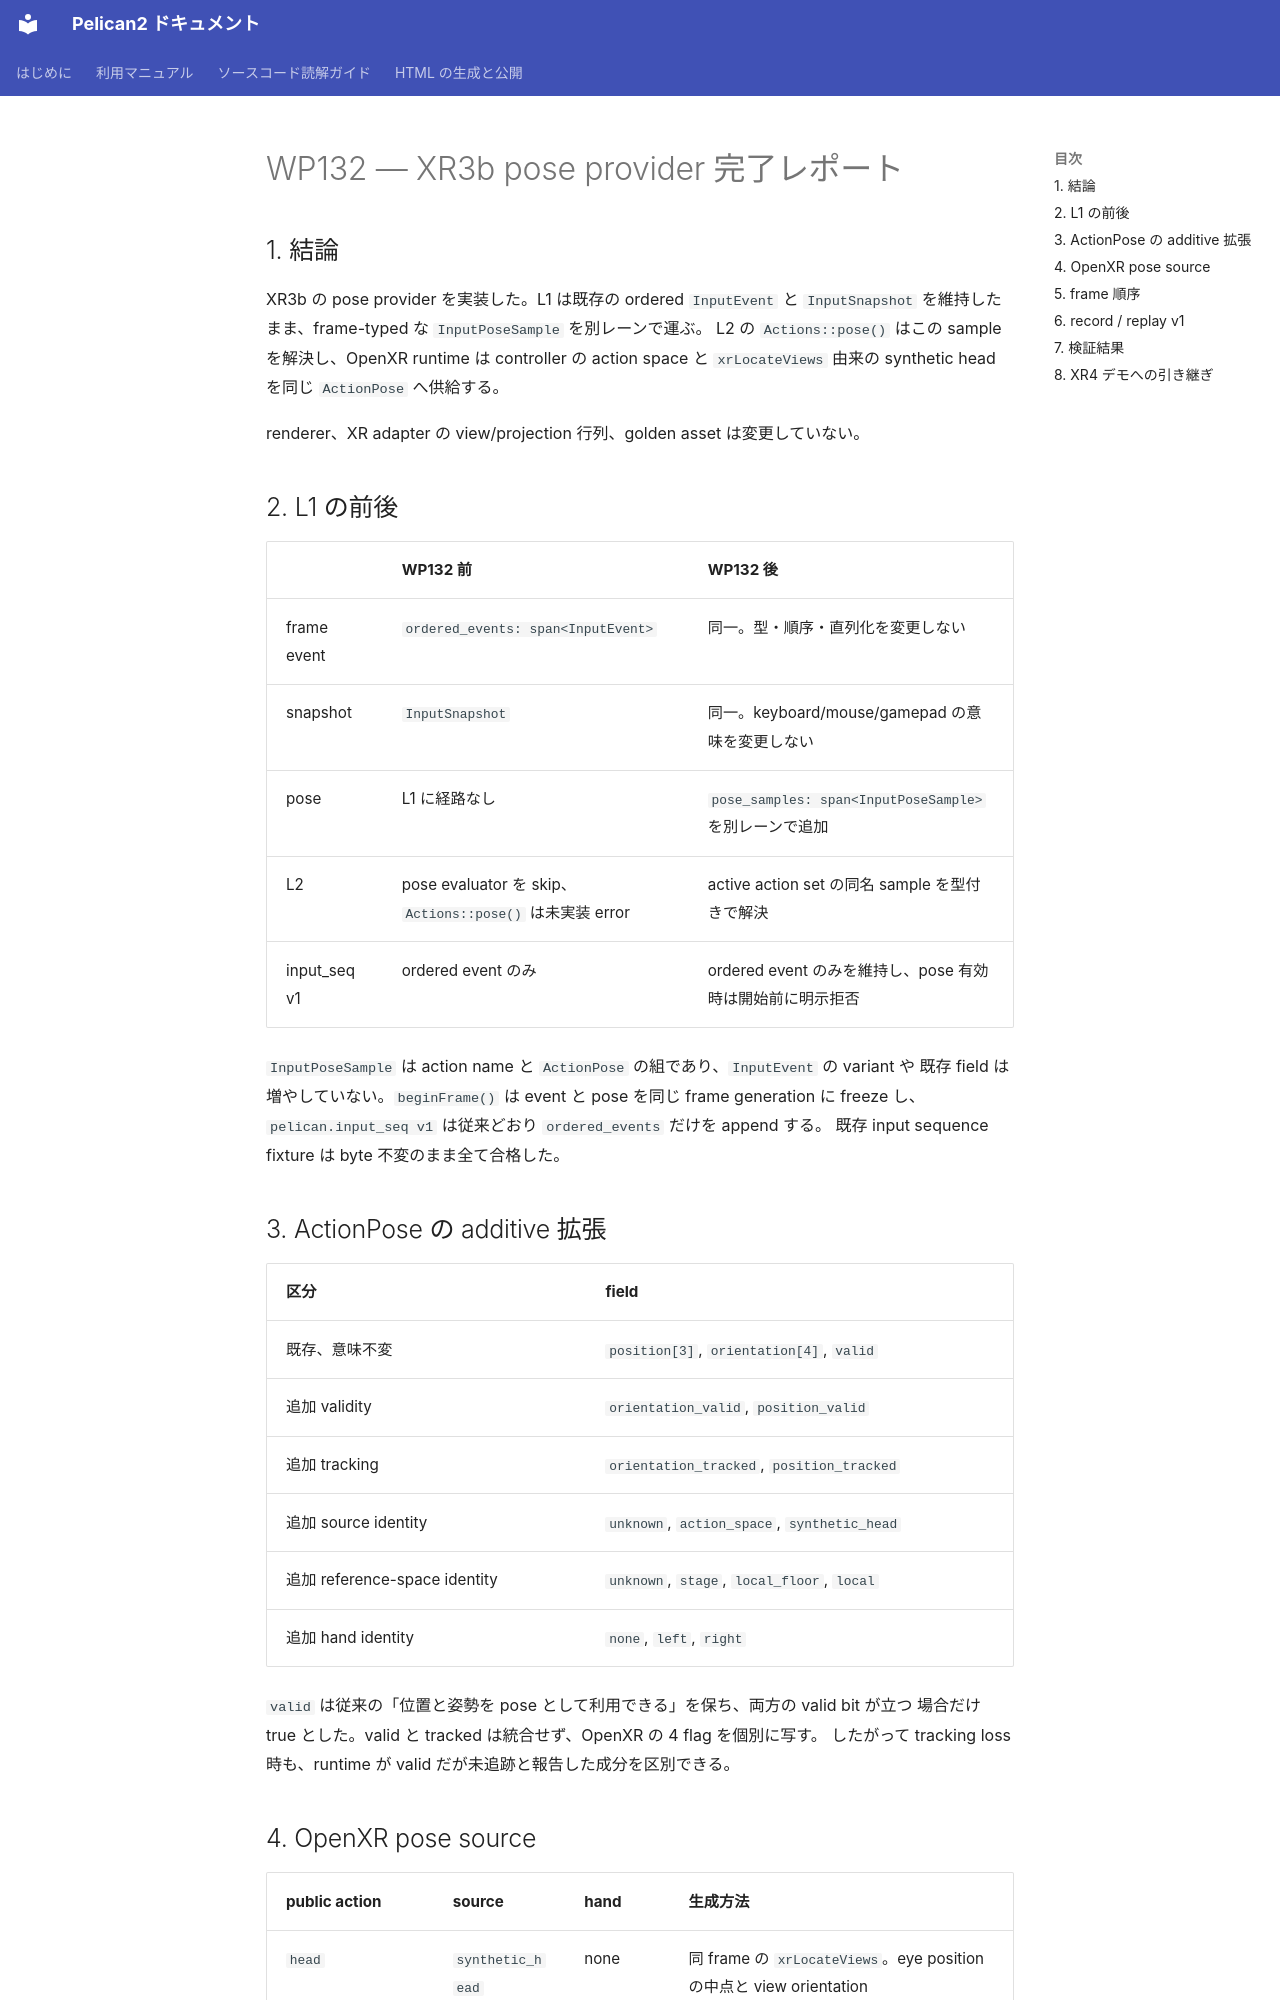

repository: pelican-games/peligraph · page: design_reviews/2026-07-17_wp132_report.html · generator: mkdocs

# WP132 — XR3b pose provider 完了レポート

## 1. 結論

XR3b の pose provider を実装した。L1 は既存の ordered `InputEvent` と
`InputSnapshot` を維持したまま、frame-typed な `InputPoseSample` を別レーンで運ぶ。
L2 の `Actions::pose()` はこの sample を解決し、OpenXR runtime は controller の
action space と `xrLocateViews` 由来の synthetic head を同じ `ActionPose` へ供給する。

renderer、XR adapter の view/projection 行列、golden asset は変更していない。

## 2. L1 の前後

| | WP132 前 | WP132 後 |
|---|---|---|
| frame event | `ordered_events: span<InputEvent>` | 同一。型・順序・直列化を変更しない |
| snapshot | `InputSnapshot` | 同一。keyboard/mouse/gamepad の意味を変更しない |
| pose | L1 に経路なし | `pose_samples: span<InputPoseSample>` を別レーンで追加 |
| L2 | pose evaluator を skip、`Actions::pose()` は未実装 error | active action set の同名 sample を型付きで解決 |
| input_seq v1 | ordered event のみ | ordered event のみを維持し、pose 有効時は開始前に明示拒否 |

`InputPoseSample` は action name と `ActionPose` の組であり、`InputEvent` の variant や
既存 field は増やしていない。`beginFrame()` は event と pose を同じ frame generation に
freeze し、`pelican.input_seq v1` は従来どおり `ordered_events` だけを append する。
既存 input sequence fixture は byte 不変のまま全て合格した。

## 3. ActionPose の additive 拡張

| 区分 | field |
|---|---|
| 既存、意味不変 | `position[3]`, `orientation[4]`, `valid` |
| 追加 validity | `orientation_valid`, `position_valid` |
| 追加 tracking | `orientation_tracked`, `position_tracked` |
| 追加 source identity | `unknown`, `action_space`, `synthetic_head` |
| 追加 reference-space identity | `unknown`, `stage`, `local_floor`, `local` |
| 追加 hand identity | `none`, `left`, `right` |

`valid` は従来の「位置と姿勢を pose として利用できる」を保ち、両方の valid bit が立つ
場合だけ true とした。valid と tracked は統合せず、OpenXR の 4 flag を個別に写す。
したがって tracking loss 時も、runtime が valid だが未追跡と報告した成分を区別できる。
